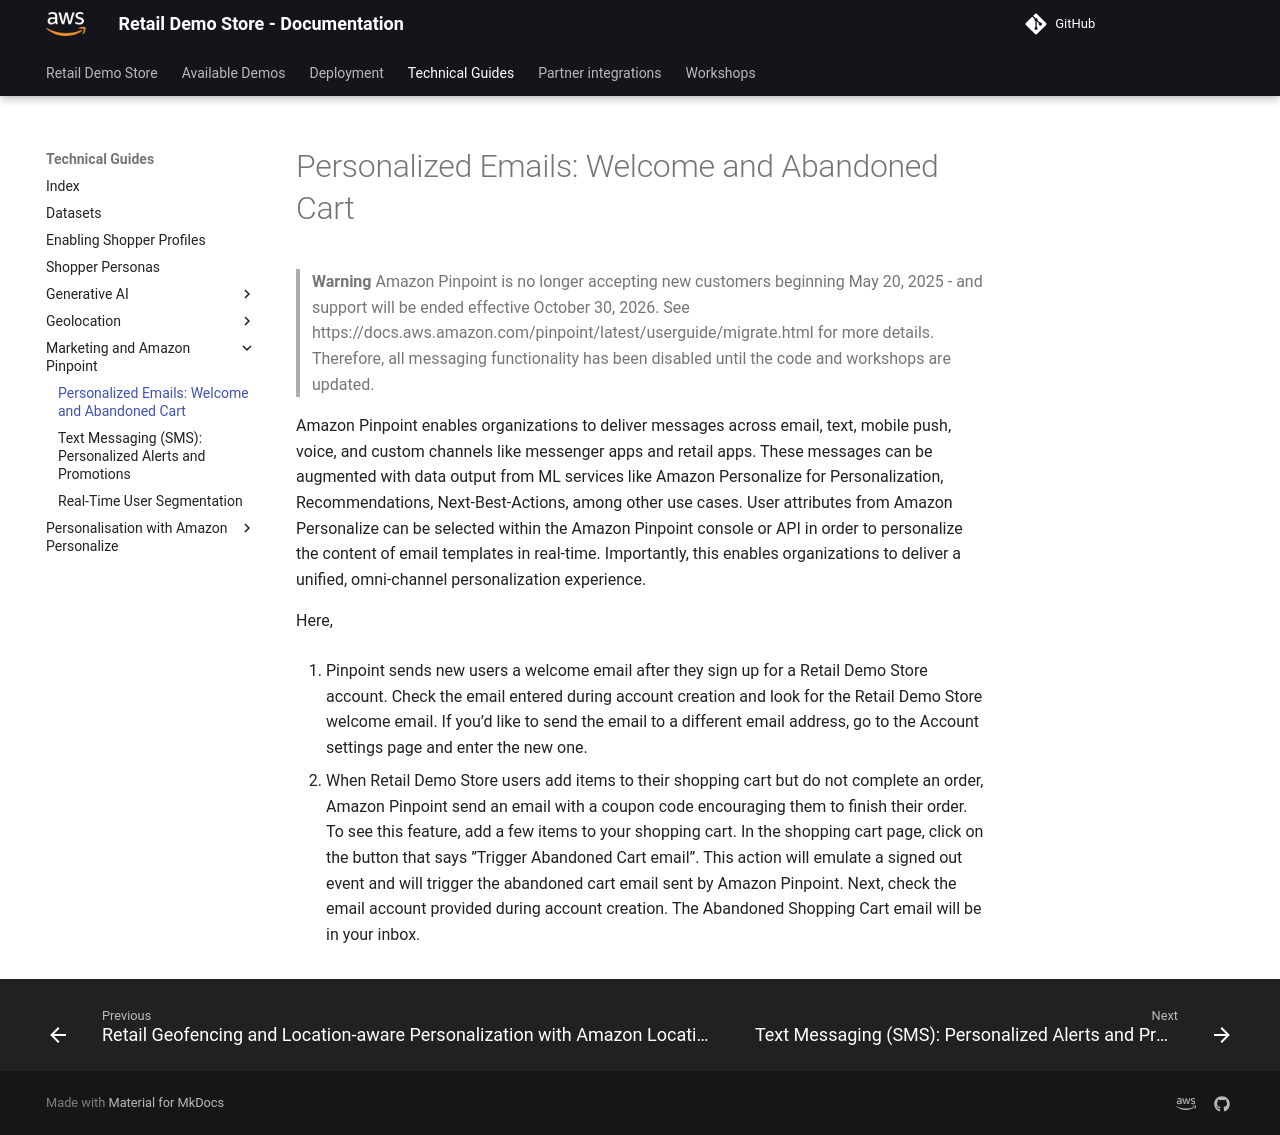

repository: aws-samples/retail-demo-store · page: Technical Guides/Marketing and Amazon Pinpoint/PersonalizedEmails/index.html · generator: mkdocs


  
# Personalized Emails: Welcome and Abandoned Cart

> **Warning** 
Amazon Pinpoint is no longer accepting new customers beginning May 20, 2025 - and support will be ended effective October 30, 2026.  See https://docs.aws.amazon.com/pinpoint/latest/userguide/migrate.html for more details.  Therefore, all messaging functionality has been disabled until the code and workshops are updated.

Amazon Pinpoint enables organizations to deliver messages across email, text, mobile push, voice, and custom
channels like messenger apps and retail apps. These messages can be augmented with data output from ML services
like Amazon Personalize for Personalization, Recommendations, Next-Best-Actions, among other use cases. User
attributes from Amazon Personalize can be selected within the Amazon Pinpoint console or API in order to
personalize the content of email templates in real-time. Importantly, this enables organizations to deliver a
unified, omni-channel personalization experience.



Here,

1. Pinpoint sends new users a welcome email after they sign up for a Retail Demo Store account. Check the email
entered during account creation and look for the Retail Demo Store welcome email. If you’d like to send the
email to a different email address, go to the Account settings page and enter the new one.
  
1. When Retail Demo Store users add items to their shopping cart but do not complete an order, Amazon Pinpoint
send an email with a coupon code encouraging them to finish their order. To see this feature, add a few items
to your shopping cart. In the shopping cart page, click on the button that says ”Trigger Abandoned Cart
email”. This action will emulate a signed out event and will trigger the abandoned cart email sent by Amazon
Pinpoint. Next, check the email account provided during account creation. The Abandoned Shopping Cart email will be in your
inbox.



  
